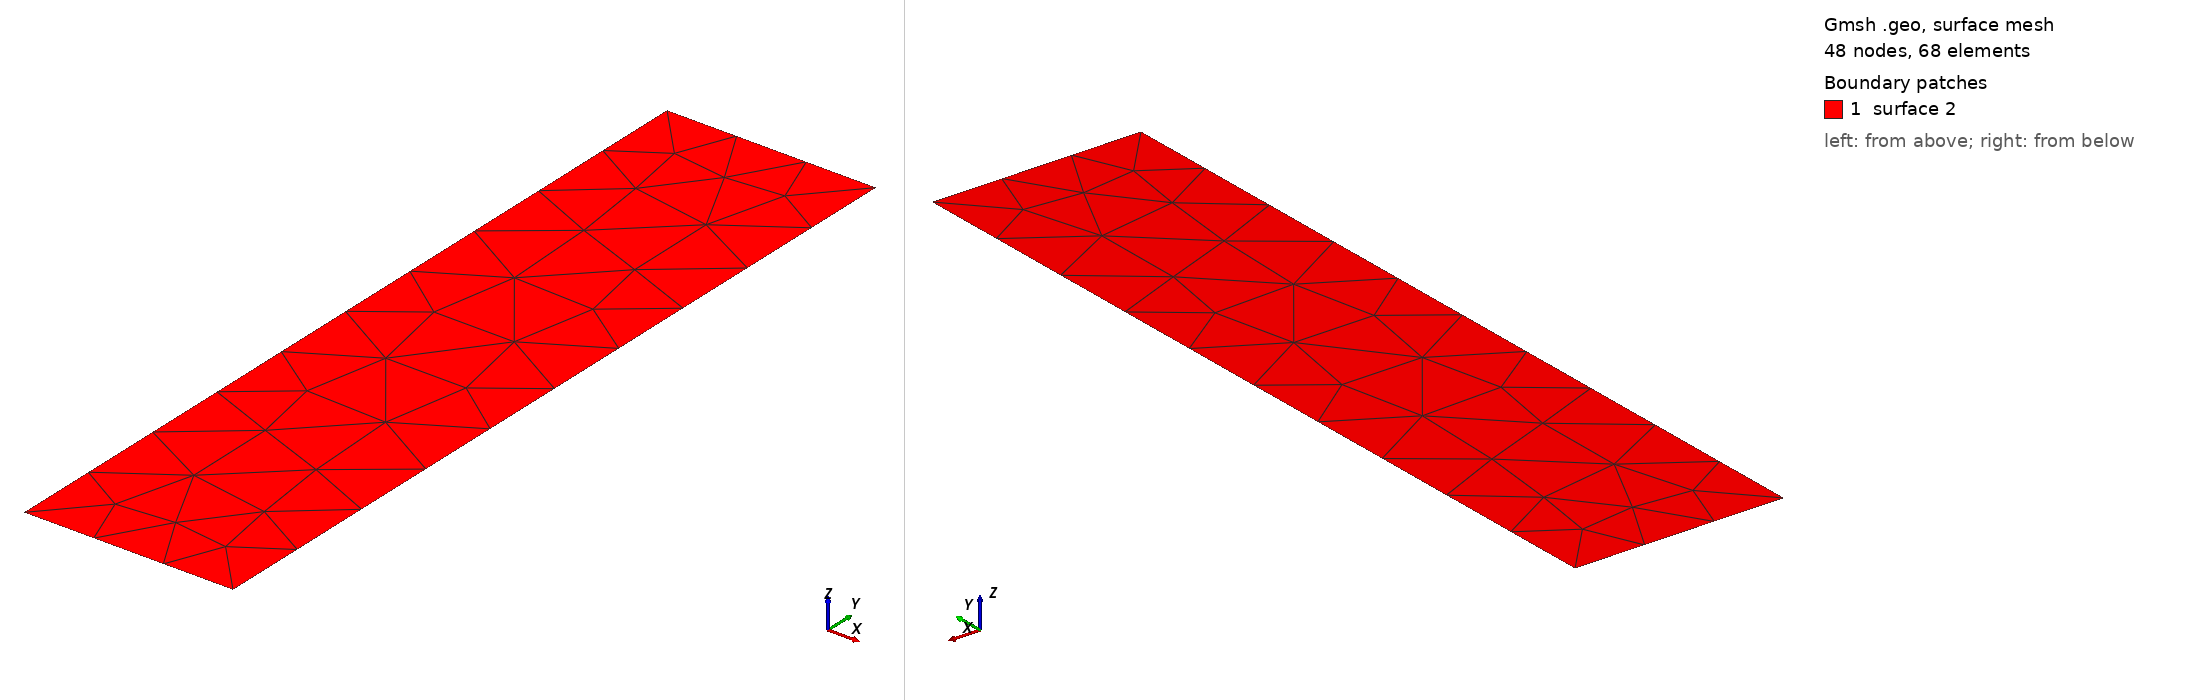

Gmsh geometry script, surface-meshed: 48 nodes, 68 surface elements. Boundary patches (legend numbers): 1 surface 2. Left view from above one corner, right view from below the opposite corner. The script declares no physical surfaces, so the legend lists its geometric surfaces. The drawing asked Gmsh for element sizes between 1% and 20% of the model's largest extent; the script's own settings can give other sizes.

=== rect.geo (drawn) ===
// Hysing et al. (2009) FeatFlow rising-bubble benchmark, HALF domain [0,0.5] x [0,2].
// Case 1 is left-right symmetric, so we simulate only the left half and place a
// symmetry plane at x=0.5 (the bubble centre). The benchmark's free-slip side-wall BC
// (no penetration u_x=0 + zero tangential shear) IS the symmetry condition, so the
// x=0.5 boundary needs no special treatment - it is handled as a normal "side wall".
// This enforces exact symmetry by construction (no mesh-seeded drift) and halves the cost.
// The no-slip floor is at y=0; the bubble is centred at (0.5,0.5), r=0.25, so its left
// half occupies x in [0.25,0.5] against the symmetry plane.
SetFactory("OpenCASCADE");
Mesh.MshFileVersion = 2.2;
Mesh.CharacteristicLengthMax = 0.1; // base h ~ 0.1 (AMR refines the interface)
Rectangle(2) = {0, 0, 0, 0.5, 2, 0};
